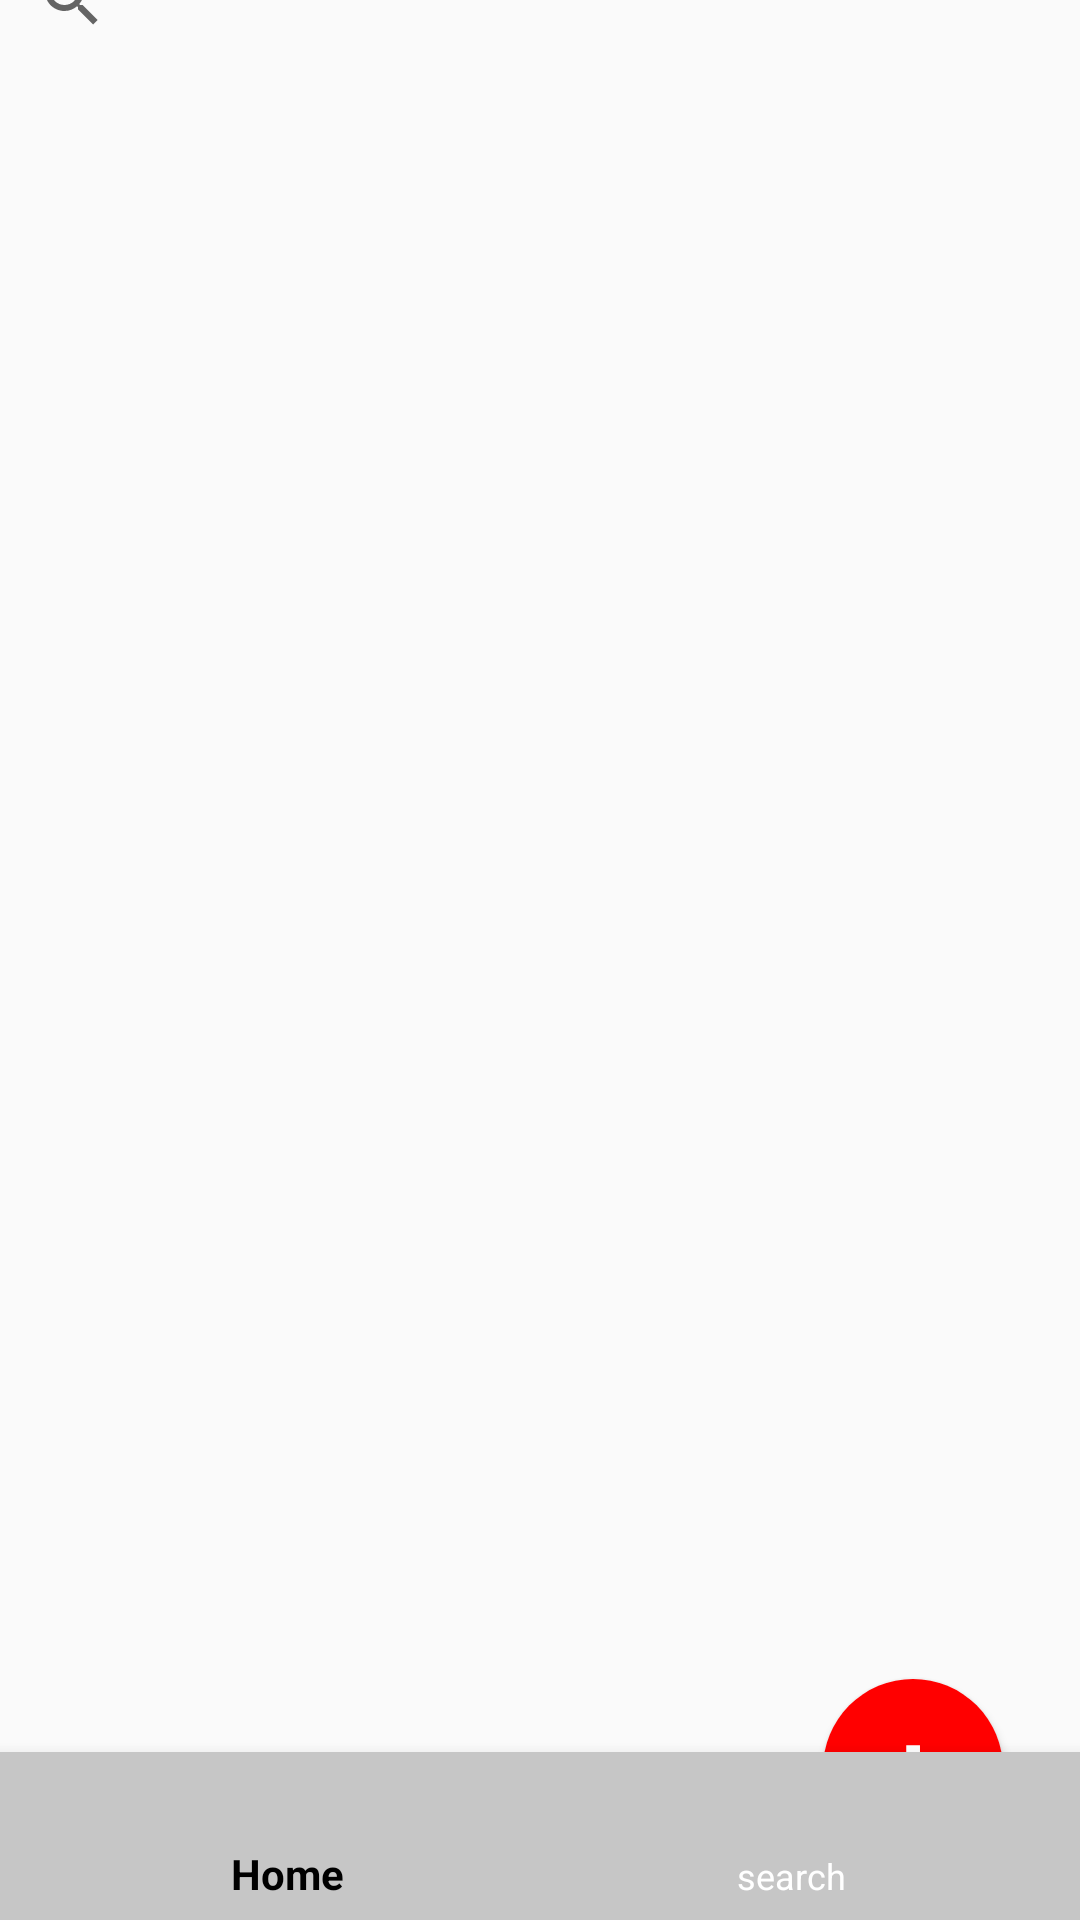

Reconstruct the res/layout file that produces this screen, plus the resources it refers to.
<!-- AndroidManifest.xml: application theme Theme.Terra -->
<!-- res/layout/acitivity_government_home_screen.xml -->
<?xml version="1.0" encoding="utf-8"?>
<androidx.constraintlayout.widget.ConstraintLayout
    xmlns:android="http://schemas.android.com/apk/res/android"
    xmlns:app="http://schemas.android.com/apk/res-auto"
    xmlns:tools="http://schemas.android.com/tools"
    android:layout_width="match_parent"
    android:layout_height="match_parent"
    tools:context=".HomeScreenGov">

    <Button
        android:id="@+id/authority_new_post_button"
        android:layout_width="60dp"
        android:layout_height="60dp"
        android:background="@drawable/round_button"
        android:text="+"
        android:textColor="#FFFFFF"
        android:textSize="40sp"
        app:layout_constraintBottom_toBottomOf="parent"
        app:layout_constraintBottom_toTopOf="@id/bottomNavigationViewAuthority"
        app:layout_constraintEnd_toEndOf="parent"
        app:layout_constraintHorizontal_bias="0.914"
        app:layout_constraintStart_toStartOf="parent"
        app:layout_constraintTop_toBottomOf="@+id/scrollView2" />

    <android.widget.SearchView
        android:id="@+id/searchView"
        android:layout_width="match_parent"
        android:layout_height="70dp"
        app:layout_constraintBottom_toTopOf="@+id/scrollView2"
        app:layout_constraintTop_toTopOf="parent"/>

    <ScrollView
        android:id="@+id/scrollView2"
        android:layout_width="410dp"
        android:layout_height="525dp"
        android:contentDescription="bla bla bla"
        app:layout_constraintBottom_toTopOf="@+id/authority_new_post_button"
        app:layout_constraintEnd_toEndOf="parent"
        app:layout_constraintStart_toStartOf="parent"
        app:layout_constraintTop_toBottomOf="@+id/searchView">

        <androidx.recyclerview.widget.RecyclerView
            android:id="@+id/recyclerView"
            android:layout_width="match_parent"
            android:layout_height="match_parent" />
    </ScrollView>

    <com.google.android.material.bottomnavigation.BottomNavigationView
        android:id="@+id/bottomNavigationViewAuthority"
        android:layout_width="0dp"
        android:layout_height="wrap_content"
        app:itemIconTint="@color/nav_color"
        app:itemTextColor="@color/nav_color"
        android:background="#C6C6C6"
        app:layout_constraintBottom_toBottomOf="parent"
        app:layout_constraintEnd_toEndOf="parent"
        app:layout_constraintStart_toStartOf="parent"
        app:menu="@menu/bottom_navigation_menu_authority" />



</androidx.constraintlayout.widget.ConstraintLayout>
<!-- resources referenced by this layout -->
<resources>
  <!-- drawable round_button (drawable) -->
  <?xml version="1.0" encoding="utf-8"?>
  <shape xmlns:android="http://schemas.android.com/apk/res/android">
  <solid android:color="#ff0000"/>
      <corners
          android:topRightRadius="300dp"
          android:topLeftRadius="300dp"
          android:bottomLeftRadius="300dp"
          android:bottomRightRadius="300dp"
          />
  </shape>
  <style name="Theme.Terra" parent="Theme.AppCompat.Light.NoActionBar">
          
          <item name="colorPrimary">@color/purple_500</item>
          <item name="colorPrimaryVariant">@color/purple_700</item>
          <item name="colorOnPrimary">@color/white</item>
          
          <item name="colorSecondary">@color/teal_200</item>
          <item name="colorSecondaryVariant">@color/teal_700</item>
          <item name="colorOnSecondary">@color/black</item>
          
          <item name="android:statusBarColor">?attr/colorPrimaryVariant</item>
          
      </style>
  <!-- not gathered from this repository: default colours our renderer supplied (Android Studio template values) -->
  <color name="purple_500">#FF6200EE</color>
  <color name="purple_700">#FF3700B3</color>
  <color name="teal_200">#FF03DAC5</color>
  <color name="teal_700">#FF018786</color>
  <color name="black">#FF000000</color>
  <color name="white">#FFFFFFFF</color>
</resources>
